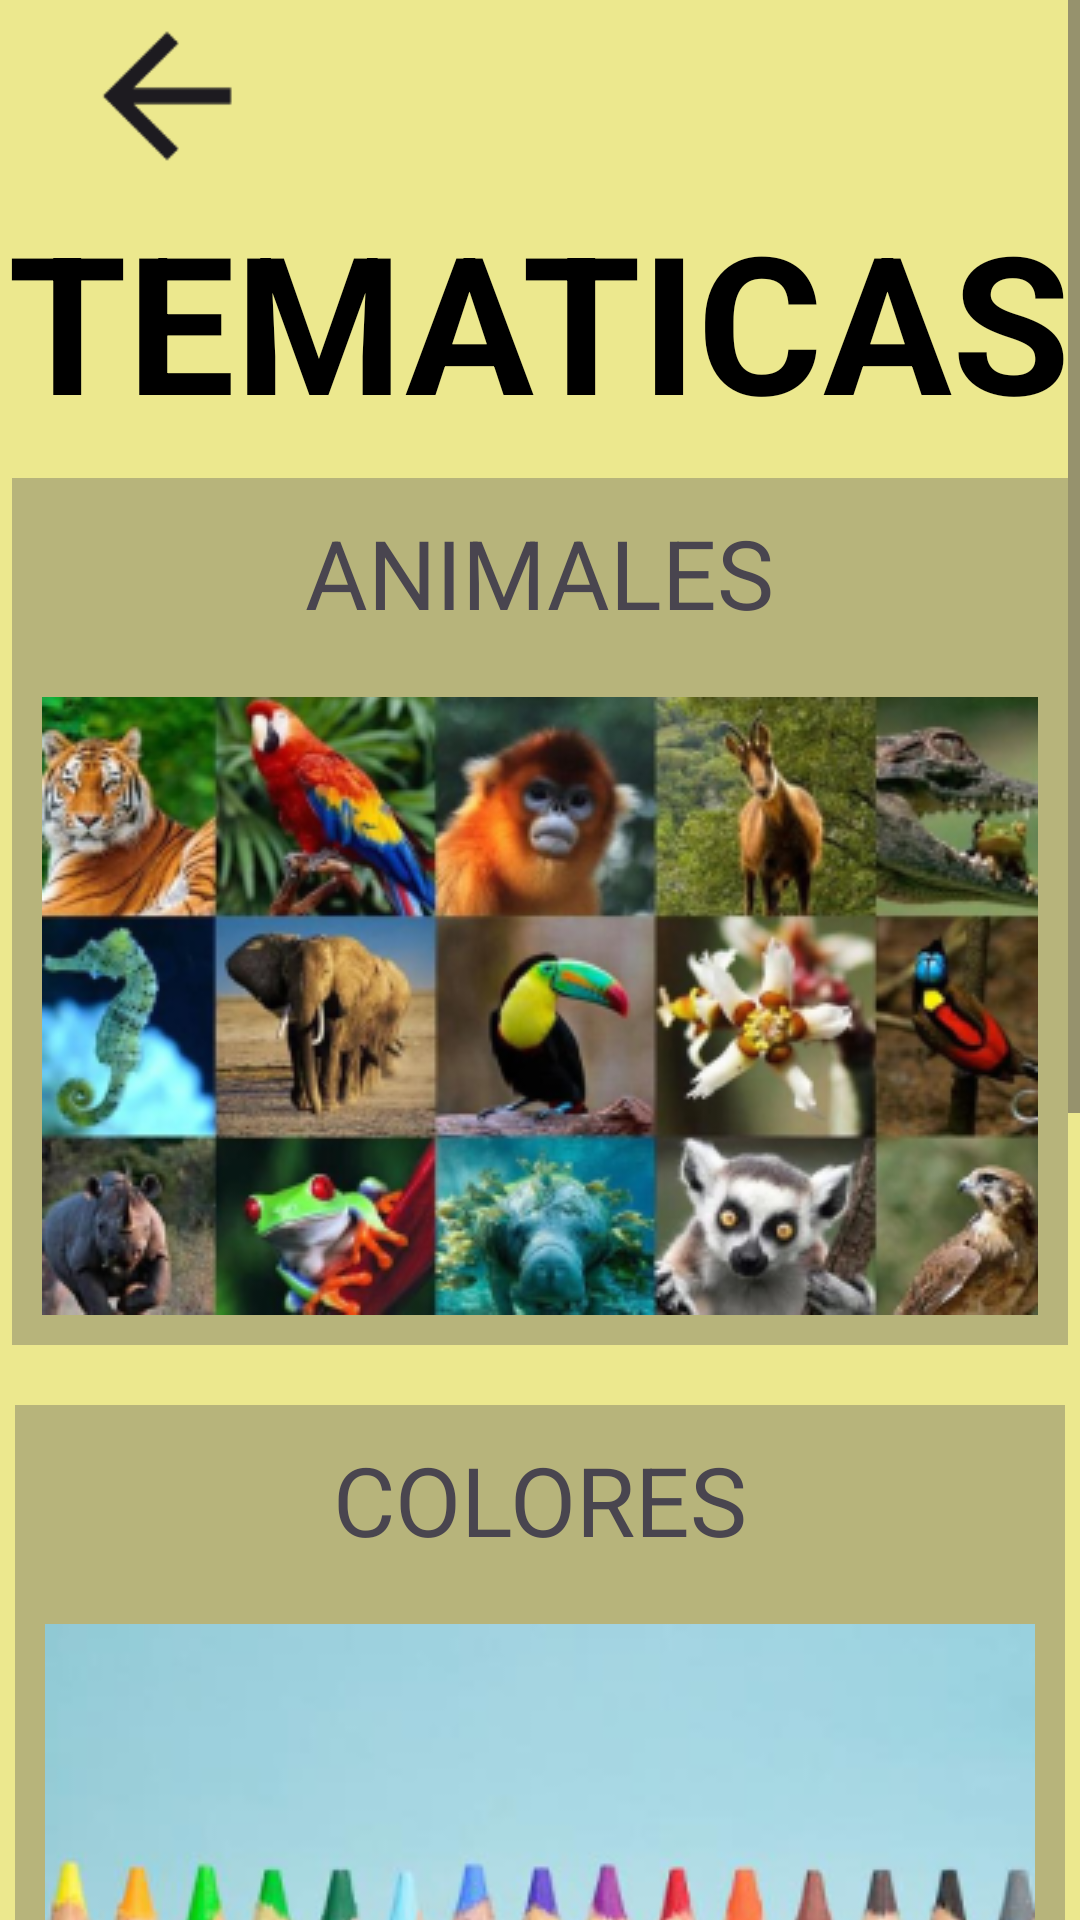

Reconstruct the res/layout file that produces this screen, plus the resources it refers to.
<!-- AndroidManifest.xml: application theme Theme.App_Ahorcado_v12 -->
<!-- res/layout/activity_menu.xml -->
<?xml version="1.0" encoding="utf-8"?>
<ScrollView xmlns:android="http://schemas.android.com/apk/res/android"
    xmlns:app="http://schemas.android.com/apk/res-auto"
    xmlns:tools="http://schemas.android.com/tools"
    android:id="@+id/menu"
    android:layout_width="match_parent"
    android:layout_height="match_parent"

    tools:context=".MainActivity">
<androidx.constraintlayout.widget.ConstraintLayout
    android:layout_width="match_parent"
    android:layout_height="match_parent"
    android:background="@color/fondoActivity"
    android:layout_marginBottom="40dp">

    <TextView
        android:id="@+id/tituloMenu"
        android:layout_width="wrap_content"
        android:layout_height="wrap_content"
        android:text="TEMATICAS"
        android:textColor="@color/black"
        android:textSize="64sp"
        android:textStyle="bold"
        app:layout_constraintBottom_toTopOf="@id/cat_Animales"
        app:layout_constraintEnd_toEndOf="parent"
        app:layout_constraintHorizontal_bias="0.496"
        app:layout_constraintStart_toStartOf="parent"
        app:layout_constraintTop_toBottomOf="@+id/btnBacktoIncio"
        app:layout_constraintVertical_bias="1" />

    <android.widget.Button
        android:id="@+id/btnBacktoIncio"
        android:layout_width="64dp"
        android:layout_height="64dp"
        android:background="@drawable/btn_retroceso"
        app:layout_constraintBottom_toBottomOf="parent"
        app:layout_constraintEnd_toEndOf="parent"
        app:layout_constraintHorizontal_bias="0.08"
        app:layout_constraintStart_toStartOf="parent"
        app:layout_constraintTop_toTopOf="parent"
        app:layout_constraintVertical_bias="0.0" />


    <LinearLayout
        android:layout_width="wrap_content"
        android:layout_height="wrap_content"
        android:id="@+id/cat_Animales"
        app:layout_constraintStart_toStartOf="parent"
        app:layout_constraintEnd_toEndOf="parent"
        app:layout_constraintTop_toBottomOf="@+id/tituloMenu"
        android:orientation="vertical"
        android:background="@color/fondomenus"
        android:layout_marginTop="10dp"
        android:onClick="goAhorcado">
        <TextView
            android:id="@+id/tituloCatAnimales"
            android:layout_width="wrap_content"
            android:layout_height="wrap_content"
            android:textSize="32sp"
            android:text="ANIMALES"
            android:padding="10dp"
            android:layout_gravity="center"/>
        <ImageView
            android:layout_width="wrap_content"
            android:layout_height="wrap_content"
            android:src="@drawable/img_animales"
            android:padding="10dp"/>


    </LinearLayout>
    <LinearLayout
        android:layout_width="wrap_content"
        android:layout_height="wrap_content"
        android:id="@+id/cat_Colores"
        app:layout_constraintStart_toStartOf="parent"
        app:layout_constraintEnd_toEndOf="parent"
        app:layout_constraintTop_toBottomOf="@+id/cat_Animales"
        android:orientation="vertical"
        android:background="@color/fondomenus"
        android:layout_marginTop="20dp"
        android:onClick="goAhorcado">
        <TextView
            android:id="@+id/tituloCatColores"
            android:layout_width="wrap_content"
            android:layout_height="wrap_content"
            android:textSize="32sp"
            android:text="COLORES"
            android:padding="10dp"
            android:layout_gravity="center"/>
        <ImageView
            android:layout_width="wrap_content"
            android:layout_height="wrap_content"
            android:src="@drawable/img_colores"
            android:padding="10dp"/>


    </LinearLayout>
    <LinearLayout
        android:layout_width="wrap_content"
        android:layout_height="wrap_content"
        android:id="@+id/cat_Frutas"
        app:layout_constraintStart_toStartOf="parent"
        app:layout_constraintEnd_toEndOf="parent"
        app:layout_constraintTop_toBottomOf="@+id/cat_Colores"
        android:orientation="vertical"
        android:background="@color/fondomenus"
        android:layout_marginTop="20dp"
        android:layout_marginBottom="20dp"
        android:onClick="goAhorcado">
        <TextView
            android:id="@+id/tituloCatFrutas"
            android:layout_width="wrap_content"
            android:layout_height="wrap_content"
            android:textSize="32sp"
            android:text="FRUTAS"
            android:padding="10dp"
            android:layout_gravity="center"/>
        <ImageView
            android:layout_width="wrap_content"
            android:layout_height="wrap_content"
            android:src="@drawable/img_frutas"
            android:padding="10dp"
            android:layout_marginBottom="20dp"/>


    </LinearLayout>
</androidx.constraintlayout.widget.ConstraintLayout>


</ScrollView>
<!-- resources referenced by this layout -->
<resources>
  <color name="black">#FF000000</color>
  <color name="fondoActivity">#ECE88E</color>
  <color name="fondomenus">#615F5F5D</color>
  <!-- drawable btn_retroceso: png bitmap (drawable, 714 bytes) -->
  <!-- drawable img_animales: png bitmap (drawable, 215802 bytes) -->
  <!-- drawable img_colores: png bitmap (drawable, 107265 bytes) -->
  <!-- drawable img_frutas: png bitmap (drawable, 114477 bytes) -->
  <style name="Theme.App_Ahorcado_v12" parent="Base.Theme.App_Ahorcado_v12" />
  <style name="Base.Theme.App_Ahorcado_v12" parent="Theme.Material3.DayNight.NoActionBar">
          
          
      </style>
</resources>
